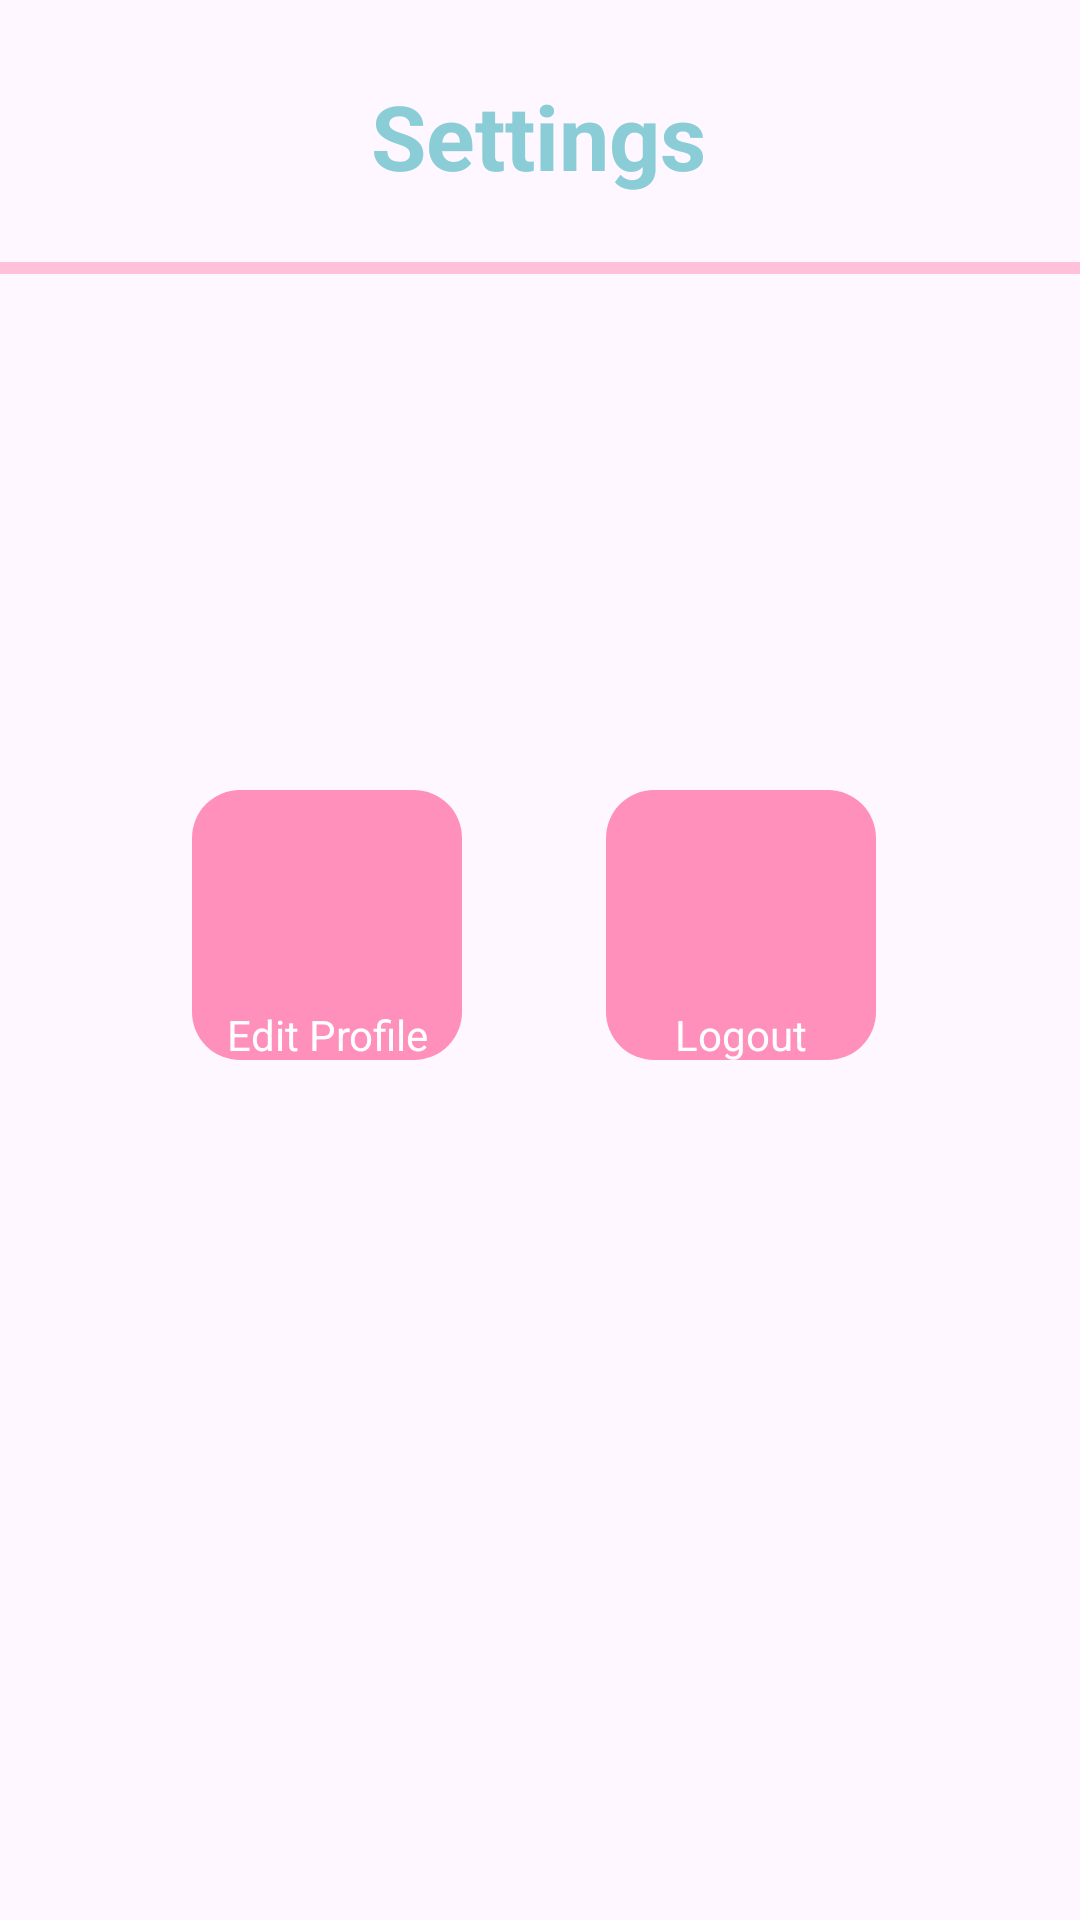

This screen was rendered from an Android layout file. Write that file and the resources it references.
<!-- AndroidManifest.xml: application theme Theme.Rentalin -->
<!-- res/layout/fragment_setting.xml -->
<?xml version="1.0" encoding="utf-8"?>
<FrameLayout xmlns:android="http://schemas.android.com/apk/res/android"
    xmlns:app="http://schemas.android.com/apk/res-auto"
    xmlns:tools="http://schemas.android.com/tools"
    android:layout_width="match_parent"
    android:layout_height="match_parent"
    tools:context=".fragment.SettingFragment">

    <androidx.constraintlayout.widget.ConstraintLayout
        android:layout_width="match_parent"
        android:layout_height="match_parent">

        <ImageView
            android:id="@+id/logoutIV"
            android:layout_width="90dp"
            android:layout_height="90dp"
            android:layout_marginTop="172dp"
            android:layout_marginEnd="68dp"
            app:layout_constraintEnd_toEndOf="parent"
            app:layout_constraintTop_toBottomOf="@+id/view"
            app:srcCompat="@drawable/background_primary_button" />

        <ImageView
            android:id="@+id/editProfileIV"
            android:layout_width="90dp"
            android:layout_height="90dp"
            android:layout_marginStart="64dp"
            android:layout_marginTop="172dp"
            app:layout_constraintStart_toStartOf="parent"
            app:layout_constraintTop_toBottomOf="@+id/view"
            app:srcCompat="@drawable/background_primary_button" />

        <TextView
            android:id="@+id/textView22"
            android:layout_width="wrap_content"
            android:layout_height="wrap_content"
            android:layout_marginTop="72dp"
            android:text="Logout"
            android:textColor="@color/white"
            app:layout_constraintEnd_toEndOf="@+id/logoutIV"
            app:layout_constraintStart_toStartOf="@+id/logoutIV"
            app:layout_constraintTop_toTopOf="@+id/logoutIV" />

        <ImageView
            android:id="@+id/imageView6"
            android:layout_width="70dp"
            android:layout_height="70dp"
            android:layout_marginTop="4dp"
            android:tint="@color/white"
            app:layout_constraintEnd_toEndOf="@+id/editProfileIV"
            app:layout_constraintHorizontal_bias="0.45"
            app:layout_constraintStart_toStartOf="@+id/editProfileIV"
            app:layout_constraintTop_toTopOf="@+id/editProfileIV"
            app:srcCompat="@drawable/baseline_account_circle_24" />

        <ImageView
            android:id="@+id/imageView8"
            android:layout_width="65dp"
            android:layout_height="65dp"
            android:layout_marginTop="4dp"
            android:tint="@color/white"
            app:layout_constraintEnd_toEndOf="@+id/logoutIV"
            app:layout_constraintHorizontal_bias="0.44"
            app:layout_constraintStart_toStartOf="@+id/logoutIV"
            app:layout_constraintTop_toTopOf="@+id/logoutIV"
            app:srcCompat="@drawable/baseline_logout_24" />

        <TextView
            android:id="@+id/textView19"
            android:layout_width="wrap_content"
            android:layout_height="wrap_content"
            android:layout_marginTop="72dp"
            android:text="Edit Profile"
            android:textColor="@color/white"
            app:layout_constraintEnd_toEndOf="@+id/editProfileIV"
            app:layout_constraintHorizontal_bias="0.521"
            app:layout_constraintStart_toStartOf="@+id/editProfileIV"
            app:layout_constraintTop_toTopOf="@+id/editProfileIV" />

        <TextView
            android:id="@+id/textView24"
            style="@style/HeaderText"
            android:layout_width="wrap_content"
            android:layout_height="wrap_content"
            android:layout_marginStart="160dp"
            android:layout_marginTop="25dp"
            android:layout_marginEnd="161dp"
            android:text="Settings"
            app:layout_constraintEnd_toEndOf="parent"
            app:layout_constraintStart_toStartOf="parent"
            app:layout_constraintTop_toTopOf="parent" />

        <View
            android:id="@+id/view"
            android:layout_width="411dp"
            android:layout_height="4dp"
            android:layout_marginTop="22dp"
            android:background="@color/lighterpink"
            app:layout_constraintEnd_toEndOf="parent"
            app:layout_constraintStart_toStartOf="parent"
            app:layout_constraintTop_toBottomOf="@+id/textView24" />

    </androidx.constraintlayout.widget.ConstraintLayout>
</FrameLayout>
<!-- resources referenced by this layout -->
<resources>
  <color name="lighterpink">#FFC0D9</color>
  <color name="white">#FFFFFFFF</color>
  <!-- drawable background_primary_button (drawable) -->
  <?xml version="1.0" encoding="utf-8"?>
  <shape xmlns:android="http://schemas.android.com/apk/res/android">
      <solid android:color="@color/darkerpink" /> 
      <corners android:radius="16dp" /> 
      <padding android:left="12dp" android:right="12dp" android:top="10dp" android:bottom="10dp" /> 
  </shape>
  <style name="HeaderText">
          <item name="android:textColor">@color/cyan</item>
          <item name="android:textSize">30sp</item>
          <item name="android:textStyle">bold</item>
      </style>
  <style name="Theme.Rentalin" parent="Base.Theme.Rentalin" />
  <color name="darkerpink">#FF90BC</color>
  <color name="cyan">#8ACDD7</color>
  <style name="Base.Theme.Rentalin" parent="Theme.Material3.DayNight.NoActionBar">
          
          
      </style>
</resources>
